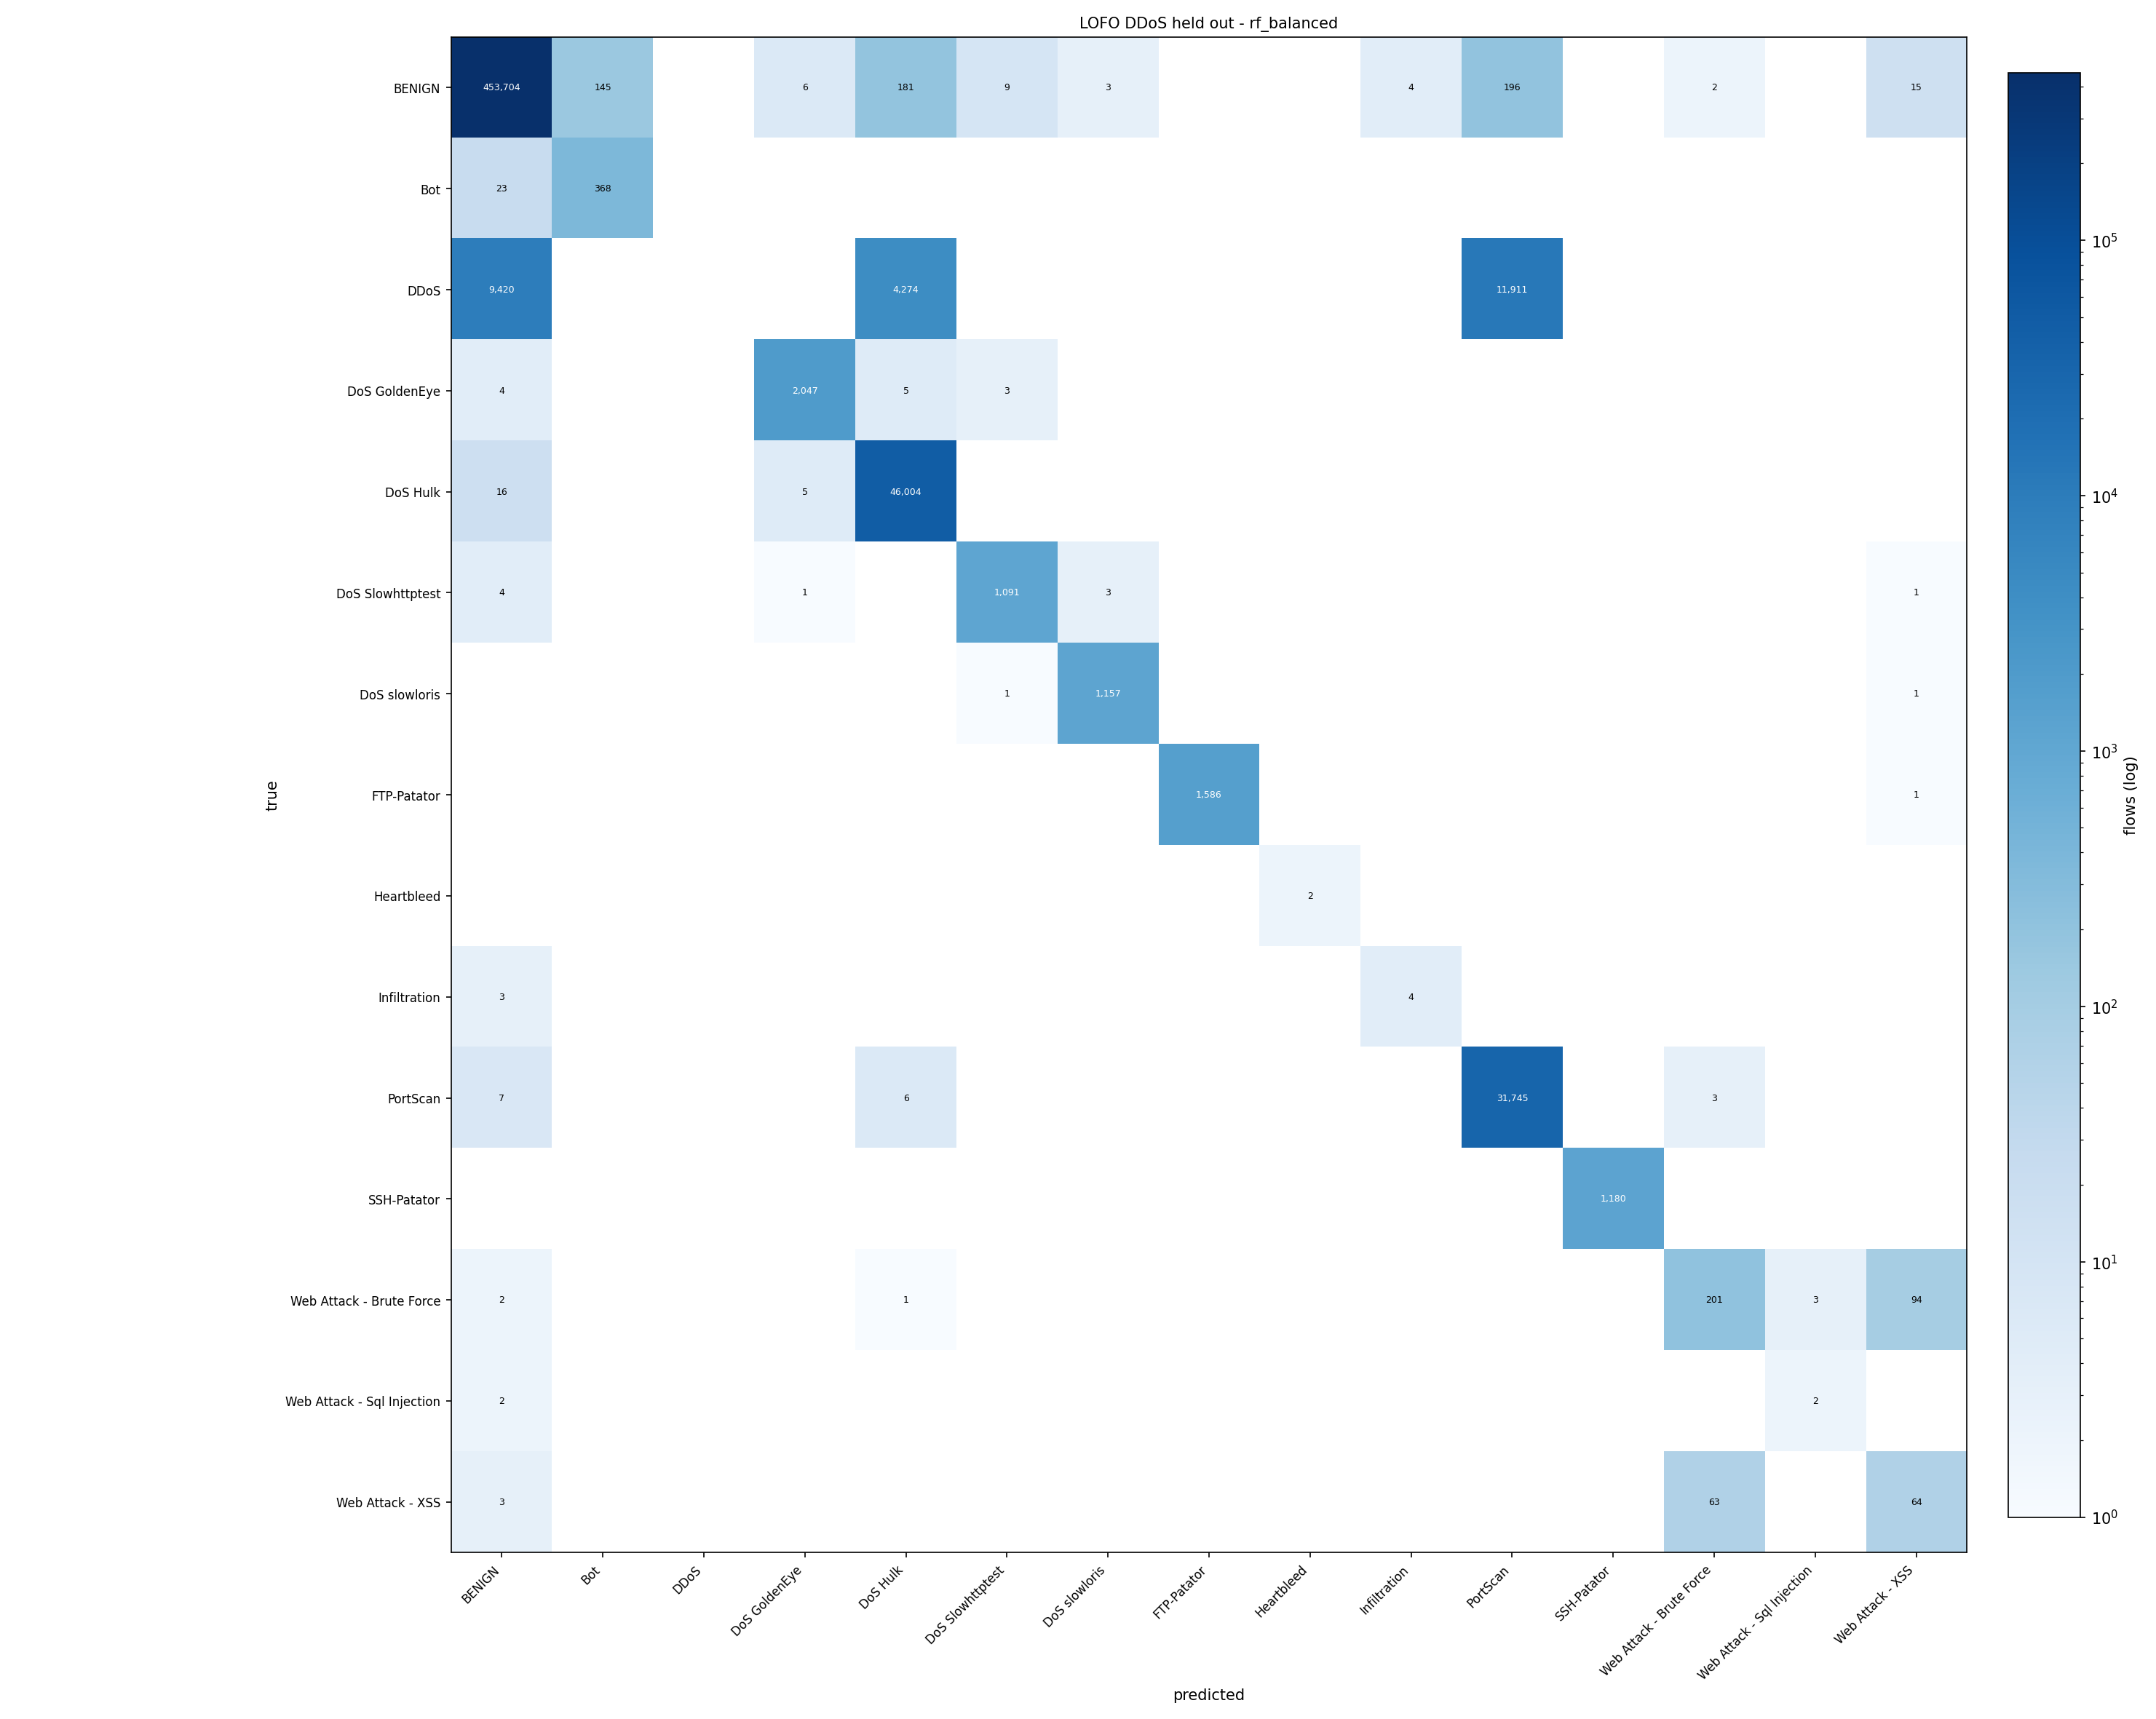

The file beside this chart, header and first rows:
true\predicted, BENIGN, Bot, DDoS, DoS GoldenEye, DoS Hulk, DoS Slowhttptest, DoS slowloris, FTP-Patator, Heartbleed, Infiltration, PortScan, SSH-Patator, Web Attack - Brute Force, Web Attack - Sql Injection, Web Attack - XSS
BENIGN, 453704, 145, 0, 6, 181, 9, 3, 0, 0, 4, 196, 0, 2, 0, 15
Bot, 23, 368, 0, 0, 0, 0, 0, 0, 0, 0, 0, 0, 0, 0, 0
DDoS, 9420, 0, 0, 0, 4274, 0, 0, 0, 0, 0, 11911, 0, 0, 0, 0
DoS GoldenEye, 4, 0, 0, 2047, 5, 3, 0, 0, 0, 0, 0, 0, 0, 0, 0
DoS Hulk, 16, 0, 0, 5, 46004, 0, 0, 0, 0, 0, 0, 0, 0, 0, 0
DoS Slowhttptest, 4, 0, 0, 1, 0, 1091, 3, 0, 0, 0, 0, 0, 0, 0, 1
DoS slowloris, 0, 0, 0, 0, 0, 1, 1157, 0, 0, 0, 0, 0, 0, 0, 1
FTP-Patator, 0, 0, 0, 0, 0, 0, 0, 1586, 0, 0, 0, 0, 0, 0, 1
Heartbleed, 0, 0, 0, 0, 0, 0, 0, 0, 2, 0, 0, 0, 0, 0, 0
Infiltration, 3, 0, 0, 0, 0, 0, 0, 0, 0, 4, 0, 0, 0, 0, 0
PortScan, 7, 0, 0, 0, 6, 0, 0, 0, 0, 0, 31745, 0, 3, 0, 0
SSH-Patator, 0, 0, 0, 0, 0, 0, 0, 0, 0, 0, 0, 1180, 0, 0, 0
Web Attack - Brute Force, 2, 0, 0, 0, 1, 0, 0, 0, 0, 0, 0, 0, 201, 3, 94
Web Attack - Sql Injection, 2, 0, 0, 0, 0, 0, 0, 0, 0, 0, 0, 0, 0, 2, 0
Web Attack - XSS, 3, 0, 0, 0, 0, 0, 0, 0, 0, 0, 0, 0, 63, 0, 64
